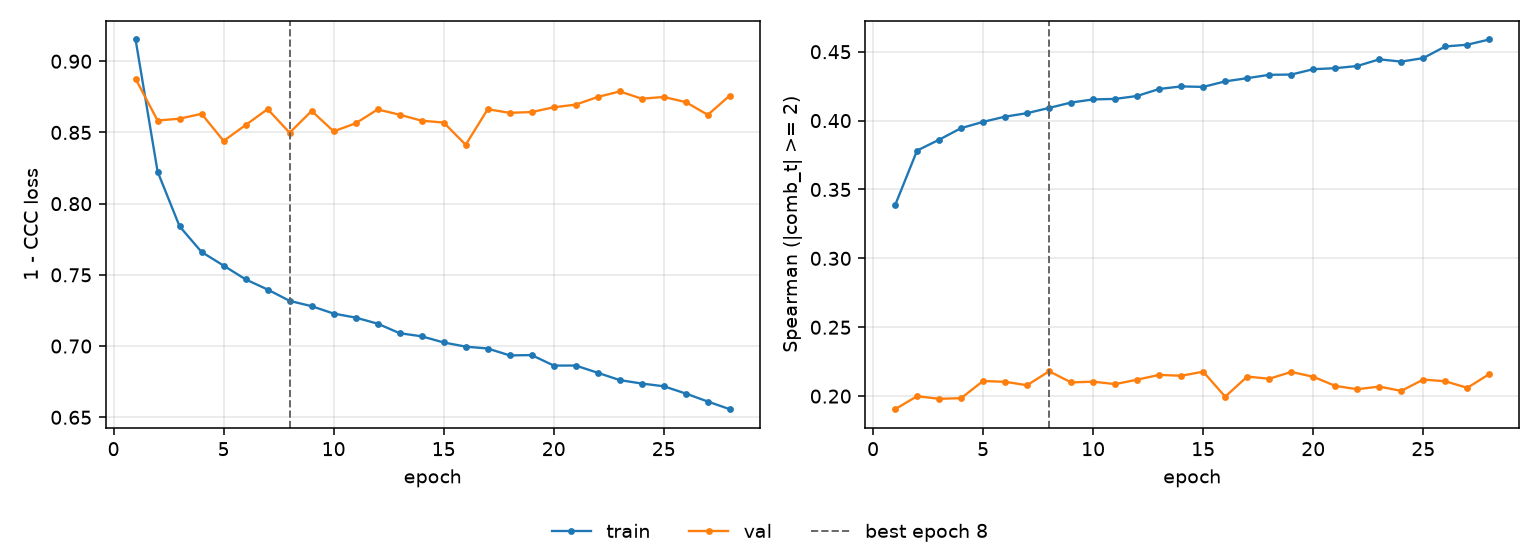

The data file committed next to this chart (first rows):
epoch, tr_loss, vl_loss, tr_sp, vl_sp, is_best
1, 0.9153, 0.8877, 0.3385, 0.1905, False
2, 0.8225, 0.8584, 0.3783, 0.1999, False
3, 0.7841, 0.8597, 0.3861, 0.198, False
4, 0.7661, 0.8631, 0.3945, 0.1985, False
5, 0.7565, 0.844, 0.3991, 0.211, False
6, 0.7468, 0.8552, 0.4029, 0.2104, False
7, 0.7397, 0.8664, 0.4054, 0.2079, False
8, 0.7317, 0.8498, 0.4092, 0.218, True
9, 0.728, 0.8651, 0.4131, 0.2099, False
10, 0.7228, 0.8508, 0.4154, 0.2105, False
11, 0.72, 0.8564, 0.4158, 0.2087, False
12, 0.7157, 0.8662, 0.4179, 0.212, False
13, 0.709, 0.8624, 0.423, 0.2154, False
14, 0.7069, 0.8582, 0.4248, 0.2148, False
15, 0.7025, 0.857, 0.4244, 0.2177, False
16, 0.6996, 0.8413, 0.4285, 0.1996, False
17, 0.6983, 0.8663, 0.4308, 0.2142, False
18, 0.6935, 0.8638, 0.4333, 0.2126, False
19, 0.6937, 0.8643, 0.4334, 0.2176, False
20, 0.6863, 0.8677, 0.4373, 0.2141, False
21, 0.6863, 0.8695, 0.4381, 0.2074, False
22, 0.6812, 0.8749, 0.4396, 0.205, False
23, 0.6761, 0.8788, 0.4445, 0.2069, False
24, 0.6737, 0.8737, 0.4428, 0.2038, False
25, 0.6718, 0.8749, 0.4454, 0.212, False
26, 0.6667, 0.8713, 0.4538, 0.2108, False
27, 0.6611, 0.8624, 0.4551, 0.206, False
28, 0.6557, 0.8759, 0.4589, 0.216, False
